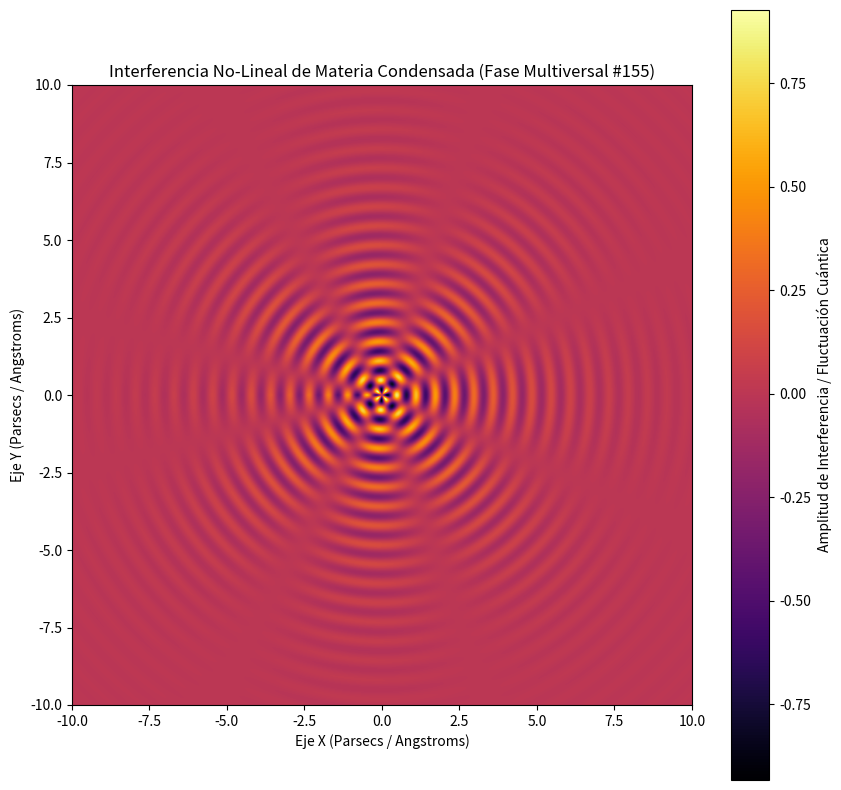

The matplotlib source for this figure:
%matplotlib inline
# Simulación Multiversal: Materia Condensada - Variante 155
import numpy as np
import matplotlib.pyplot as plt

# Parámetros Físicos No-Lineales
omega_1 = 10.081
omega_2 = 3.795
lambda_decay = 0.388
phase_shift = 2.967

x = np.linspace(-10, 10, 800)
y = np.linspace(-10, 10, 800)
X, Y = np.meshgrid(x, y)

# Dinámica de Fluidos / Campos Tensor-Escalares (Fase Multiversal)
R = np.sqrt(X**2 + Y**2) + 1e-5
Z = (np.sin(omega_1 * R + phase_shift) * np.cos(omega_2 * np.arctan2(Y, X))) * np.exp(-lambda_decay * R)

plt.figure(figsize=(10, 10))
plt.imshow(Z, cmap='inferno', extent=[-10, 10, -10, 10], origin='lower')
plt.colorbar(label='Amplitud de Interferencia / Fluctuación Cuántica')
plt.title(r'Interferencia No-Lineal de Materia Condensada (Fase Multiversal #155)')
plt.xlabel('Eje X (Parsecs / Angstroms)')
plt.ylabel('Eje Y (Parsecs / Angstroms)')
plt.show()
